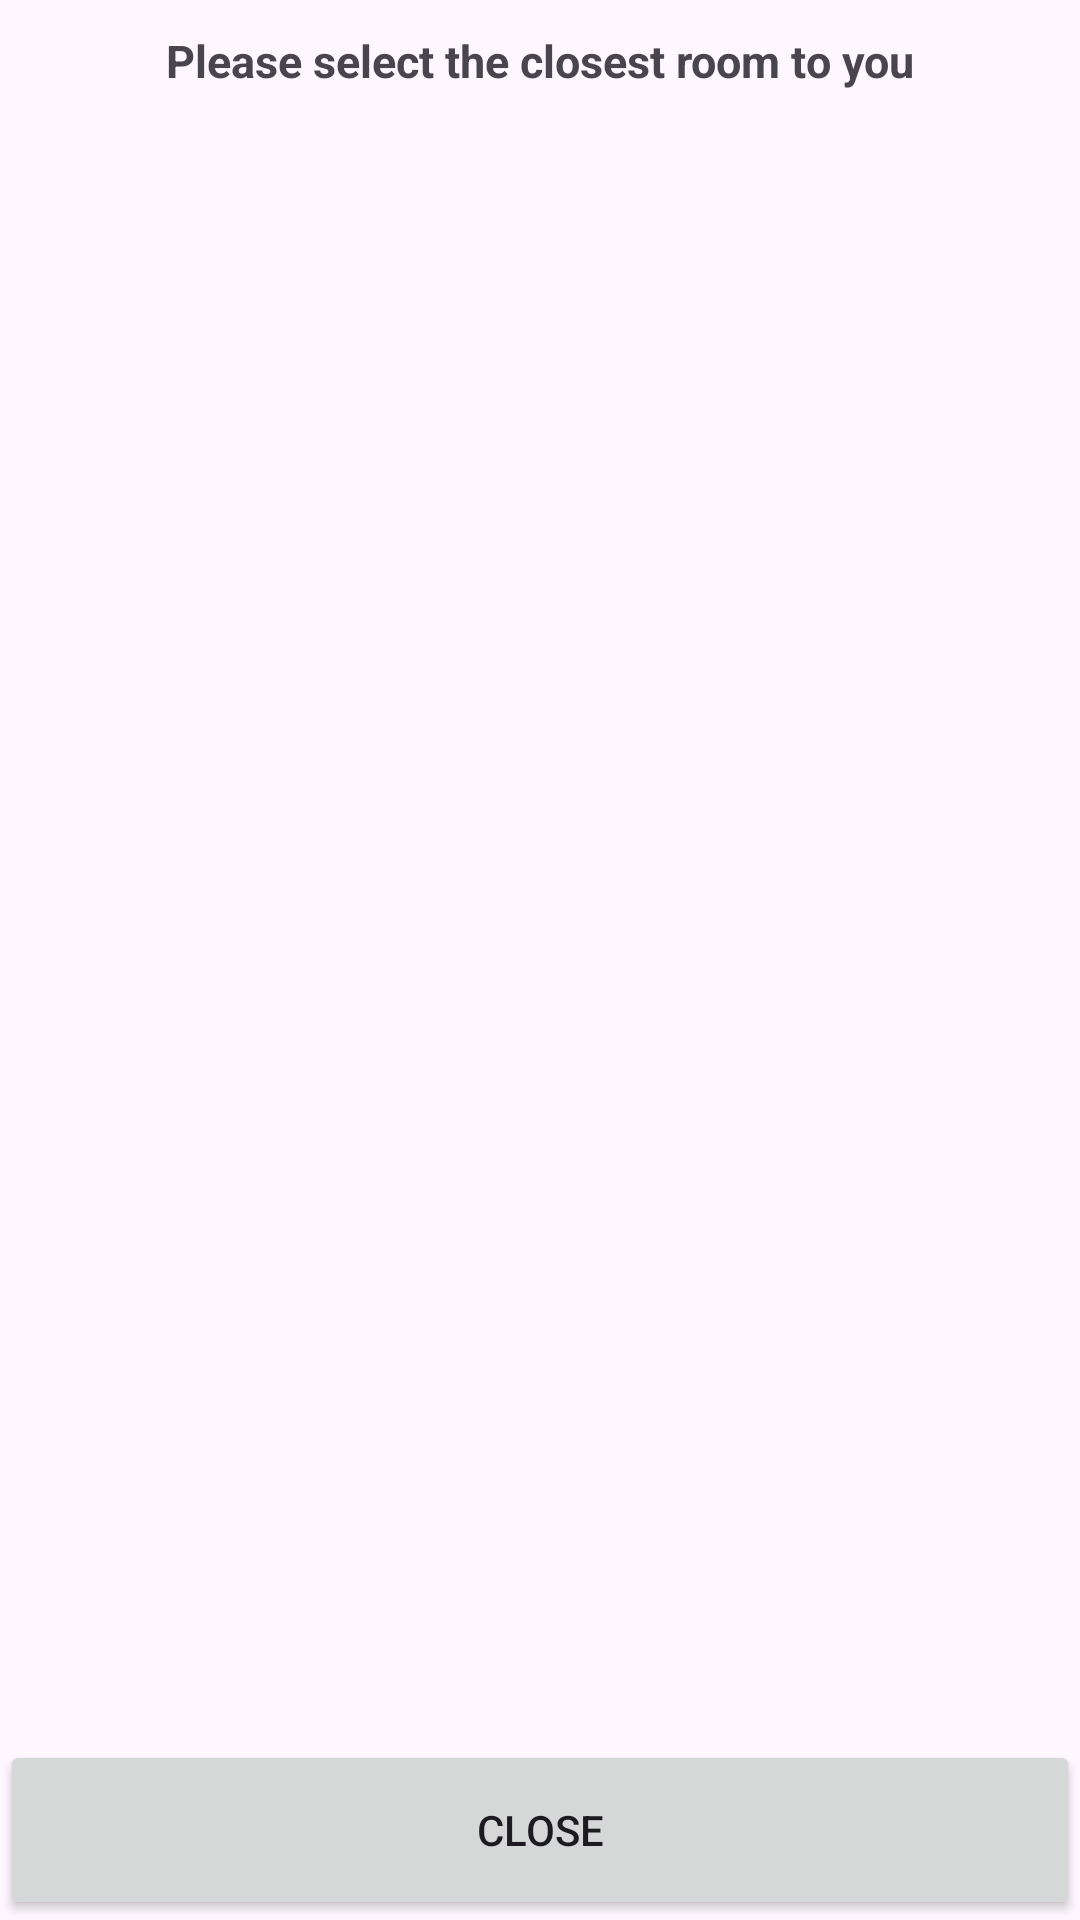

Layout XML and referenced resources for this Android screen:
<!-- AndroidManifest.xml: application theme Theme.ArcGISDemo -->
<!-- res/layout/nearest_node_dialog.xml -->
<?xml version="1.0" encoding="utf-8"?>
<LinearLayout xmlns:android="http://schemas.android.com/apk/res/android"
    android:layout_width="match_parent"
    android:layout_height="match_parent"
    android:orientation="vertical">

    <TextView
        android:layout_width="match_parent"
        android:layout_height="wrap_content"
        android:padding="10dip"
        android:text="Please select the closest room to you"
        android:textSize="15dip"
        android:textStyle="bold"
        android:gravity="center"
        />


    <ListView
        android:layout_width="match_parent"
        android:layout_height="match_parent"
        android:layout_weight="1"
        android:id="@+id/listview_closest_room"
        />
    
    <Button
        android:layout_width="match_parent"
        android:layout_height="60dip"
        android:layout_gravity="center"
        android:text="Close"
        android:id="@+id/cancel_closest_room_dialog"
        />

</LinearLayout>
<!-- resources referenced by this layout -->
<resources>
  <style name="Theme.ArcGISDemo" parent="Base.Theme.ArcGISDemo" />
  <style name="Base.Theme.ArcGISDemo" parent="Theme.Material3.DayNight.NoActionBar">
          
          <item name="colorPrimary">@color/BrockRed</item>
          <item name="colorSecondary">@color/BrockRed</item>
          <item name="colorAccent">@color/white</item>
      </style>
  <color name="BrockRed">#C00</color>
  <color name="white">#FFFFFFFF</color>
</resources>
